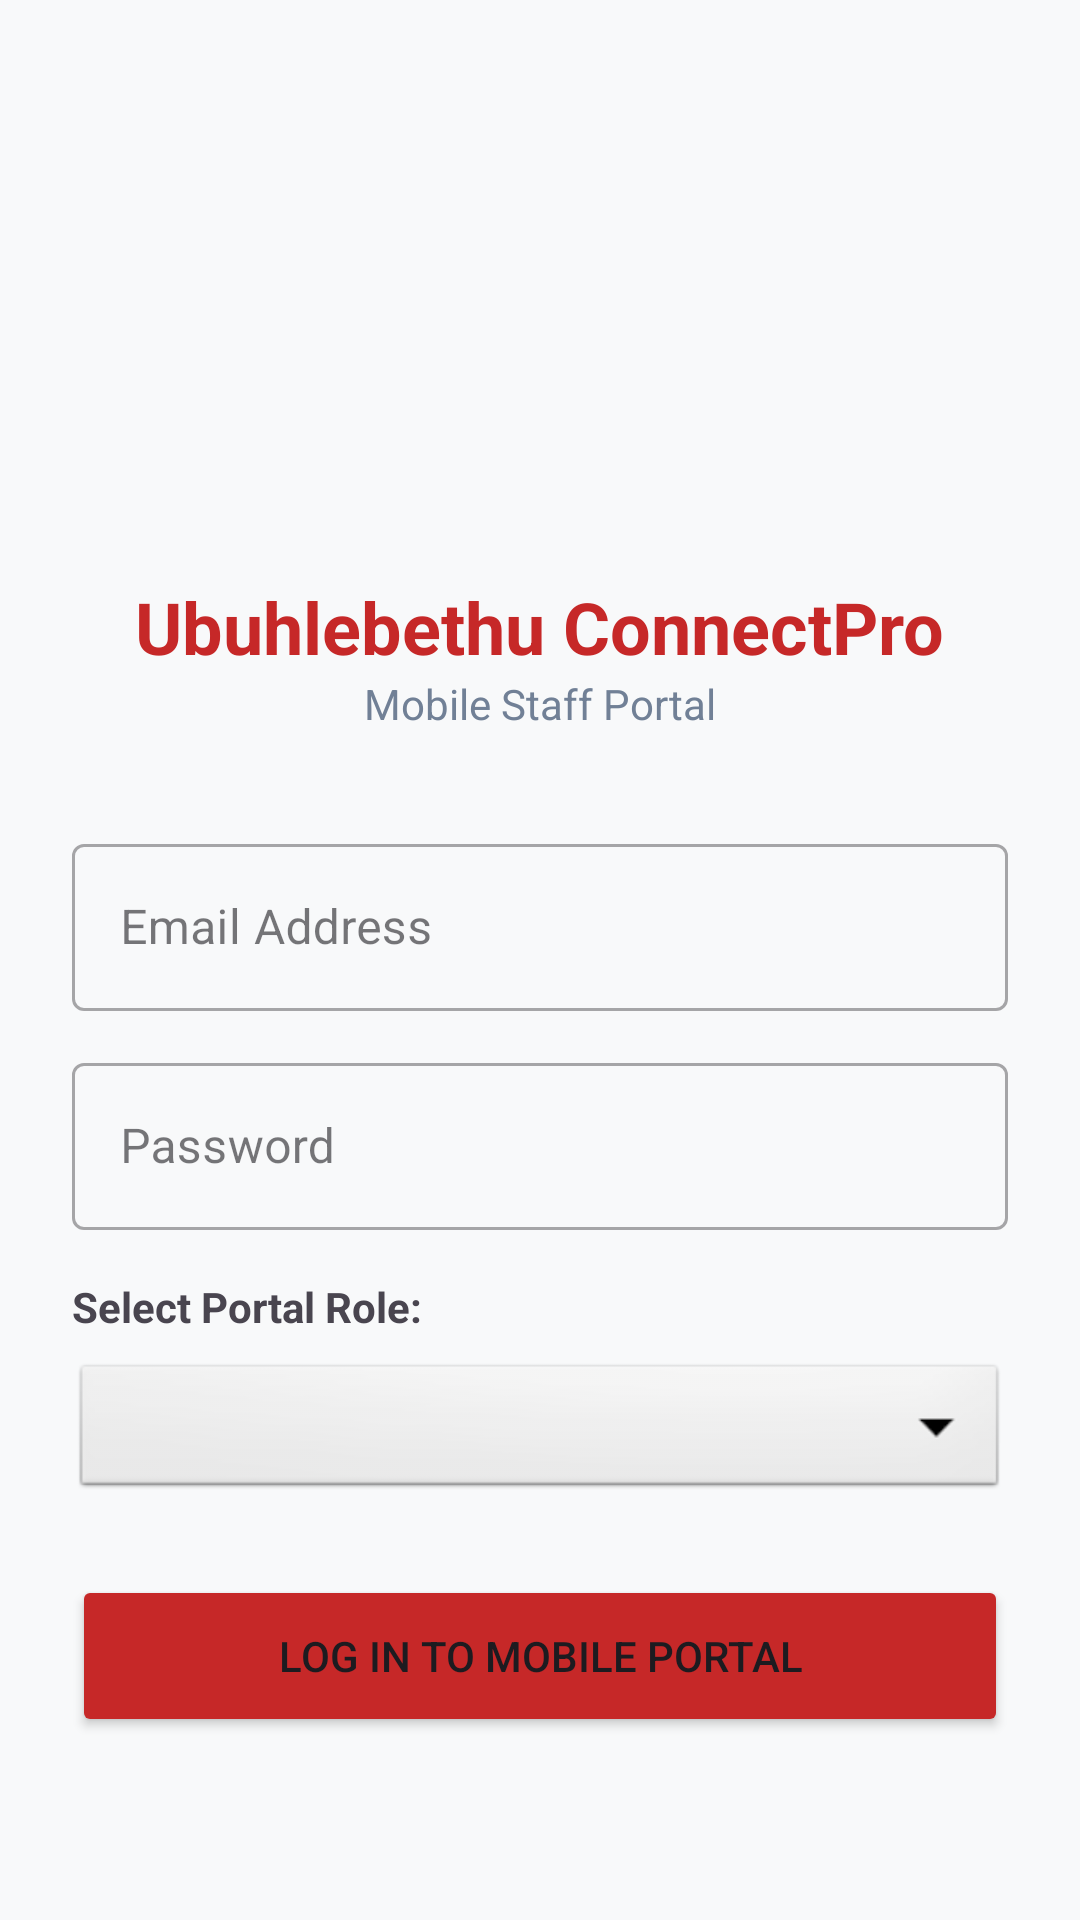

Write the Android layout XML for this screen, with the resource values it uses.
<!-- AndroidManifest.xml: application theme Theme.UbuhlebethuMApp -->
<!-- res/layout/activity_login.xml -->
<?xml version="1.0" encoding="utf-8"?>
<LinearLayout
    xmlns:android="http://schemas.android.com/apk/res/android"
    xmlns:app="http://schemas.android.com/apk/res-auto"
    android:id="@+id/loginMain"
    android:layout_width="match_parent"
    android:layout_height="match_parent"
    android:orientation="vertical"
    android:gravity="center"
    android:padding="24dp"
    android:background="#F8F9FA">

    <ImageView
        android:layout_width="120dp"
        android:layout_height="120dp"
        android:src="@drawable/ubuhlebethu_logo"
        android:scaleType="fitCenter"
        android:contentDescription="Ubuhlebethu Logo" />

    <TextView
        android:layout_width="wrap_content"
        android:layout_height="wrap_content"
        android:text="Ubuhlebethu ConnectPro"
        android:textColor="@color/ubuhlebethu_red"
        android:textSize="24sp"
        android:textStyle="bold"
        android:layout_marginTop="12dp" />

    <TextView
        android:layout_width="wrap_content"
        android:layout_height="wrap_content"
        android:text="Mobile Staff Portal"
        android:textColor="#718096"
        android:textSize="14sp"
        android:layout_marginBottom="32dp" />

    <com.google.android.material.textfield.TextInputLayout
        android:layout_width="match_parent"
        android:layout_height="wrap_content"
        android:hint="Email Address"
        style="@style/Widget.MaterialComponents.TextInputLayout.OutlinedBox">
        <com.google.android.material.textfield.TextInputEditText
            android:id="@+id/etEmail"
            android:layout_width="match_parent"
            android:layout_height="wrap_content"
            android:inputType="textEmailAddress" />
    </com.google.android.material.textfield.TextInputLayout>

    <com.google.android.material.textfield.TextInputLayout
        android:layout_width="match_parent"
        android:layout_height="wrap_content"
        android:layout_marginTop="12dp"
        android:hint="Password"
        style="@style/Widget.MaterialComponents.TextInputLayout.OutlinedBox">
        <com.google.android.material.textfield.TextInputEditText
            android:id="@+id/etPassword"
            android:layout_width="match_parent"
            android:layout_height="wrap_content"
            android:inputType="textPassword" />
    </com.google.android.material.textfield.TextInputLayout>

    <TextView
        android:layout_width="wrap_content"
        android:layout_height="wrap_content"
        android:text="Select Portal Role:"
        android:textStyle="bold"
        android:layout_gravity="start"
        android:layout_marginTop="16dp"
        android:layout_marginBottom="8dp"/>

    <Spinner
        android:id="@+id/spRoleSelect"
        android:layout_width="match_parent"
        android:layout_height="48dp"
        android:background="@android:drawable/btn_dropdown"
        android:padding="8dp"/>

    <Button
        android:id="@+id/btnLogin"
        android:layout_width="match_parent"
        android:layout_height="54dp"
        android:text="LOG IN TO MOBILE PORTAL"
        android:backgroundTint="@color/ubuhlebethu_red"
        android:layout_marginTop="24dp"
        app:cornerRadius="8dp" />

</LinearLayout>
<!-- resources referenced by this layout -->
<resources>
  <color name="ubuhlebethu_red">#C62828</color>
  <style name="Theme.UbuhlebethuMApp" parent="Base.Theme.UbuhlebethuMApp" />
  <style name="Base.Theme.UbuhlebethuMApp" parent="Theme.Material3.DayNight.NoActionBar">
          
          <item name="colorPrimary">@color/ubuhlebethu_red</item>
          <item name="colorSecondary">@color/ubuhlebethu_dark_red</item>
      </style>
  <color name="ubuhlebethu_dark_red">#8E0000</color>
</resources>
